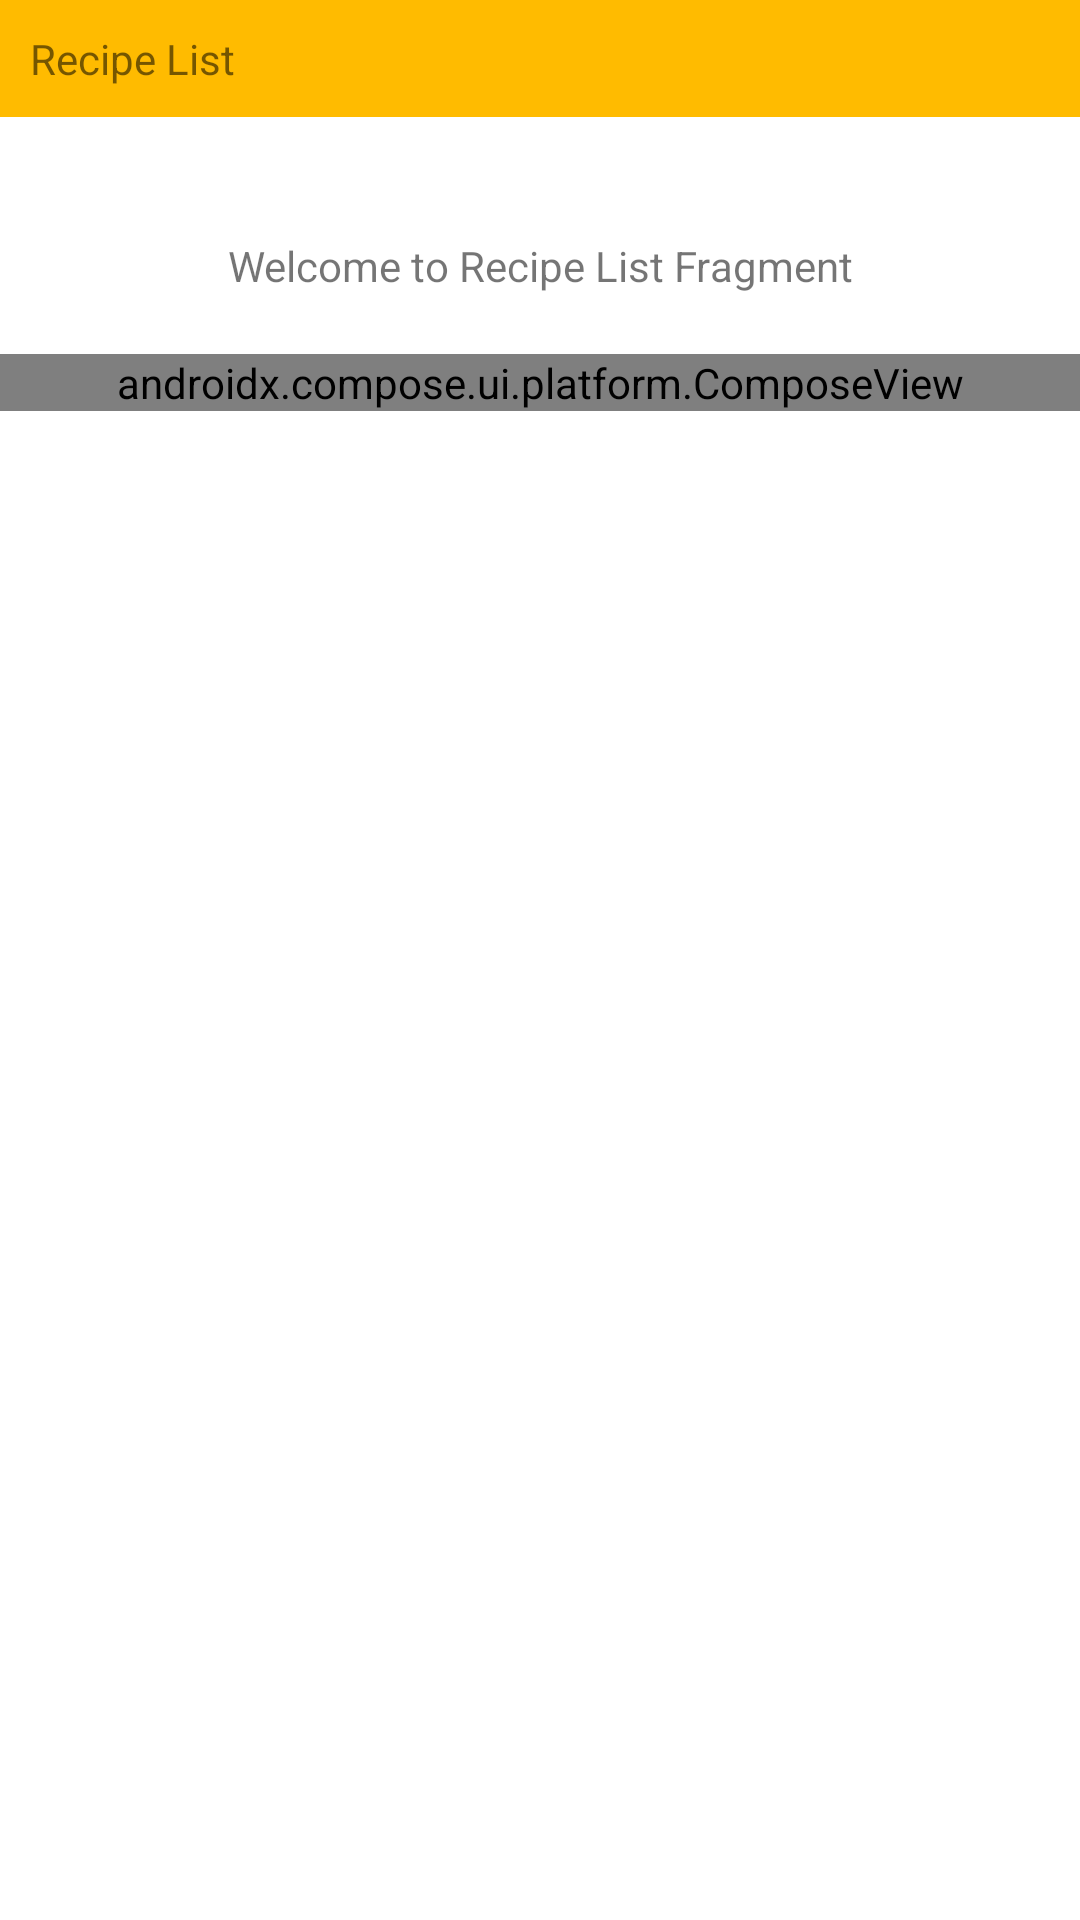

Produce the Android XML layout that renders to this screen, including the resource entries it uses.
<!-- AndroidManifest.xml: application theme Theme.NewJetpack2021 -->
<!-- res/layout/fragment_recipe_list.xml -->
<?xml version="1.0" encoding="utf-8"?>
<androidx.constraintlayout.widget.ConstraintLayout xmlns:android="http://schemas.android.com/apk/res/android"
    xmlns:app="http://schemas.android.com/apk/res-auto"
    android:layout_width="match_parent"
    android:layout_height="match_parent">

    <androidx.appcompat.widget.AppCompatTextView
        android:id="@+id/toolBarTitle"
        android:layout_width="match_parent"
        android:layout_height="wrap_content"
        android:background="#ffbb00"
        android:padding="10dp"
        android:text="Recipe List"
        app:layout_constraintStart_toStartOf="parent"
        app:layout_constraintTop_toTopOf="parent" />

    <androidx.appcompat.widget.AppCompatTextView
        android:id="@+id/label"
        android:layout_width="wrap_content"
        android:layout_height="wrap_content"
        android:layout_marginTop="30dp"
        android:padding="10dp"
        android:text="Welcome to Recipe List Fragment"
        app:layout_constraintEnd_toEndOf="parent"
        app:layout_constraintStart_toStartOf="parent"
        app:layout_constraintTop_toBottomOf="@id/toolBarTitle" />

    <androidx.compose.ui.platform.ComposeView
        android:id="@+id/composeView"
        android:layout_width="match_parent"
        android:layout_height="wrap_content"
        android:layout_marginTop="10dp"
        app:layout_constraintEnd_toEndOf="parent"
        app:layout_constraintStart_toStartOf="parent"
        app:layout_constraintTop_toBottomOf="@id/label" />

</androidx.constraintlayout.widget.ConstraintLayout>
<!-- resources referenced by this layout -->
<resources>
  <style name="Theme.NewJetpack2021" parent="Theme.MaterialComponents.DayNight.DarkActionBar">
          
          <item name="colorPrimary">@color/purple_500</item>
          <item name="colorPrimaryVariant">@color/purple_700</item>
          <item name="colorOnPrimary">@color/white</item>
          
          <item name="colorSecondary">@color/teal_200</item>
          <item name="colorSecondaryVariant">@color/teal_700</item>
          <item name="colorOnSecondary">@color/black</item>
          
          <item name="android:statusBarColor" tools:targetApi="l">?attr/colorPrimaryVariant</item>
          
      </style>
  <!-- not gathered from this repository: default colours our renderer supplied (Android Studio template values) -->
  <color name="purple_500">#FF6200EE</color>
  <color name="purple_700">#FF3700B3</color>
  <color name="teal_200">#FF03DAC5</color>
  <color name="teal_700">#FF018786</color>
  <color name="black">#FF000000</color>
  <color name="white">#FFFFFFFF</color>
</resources>
